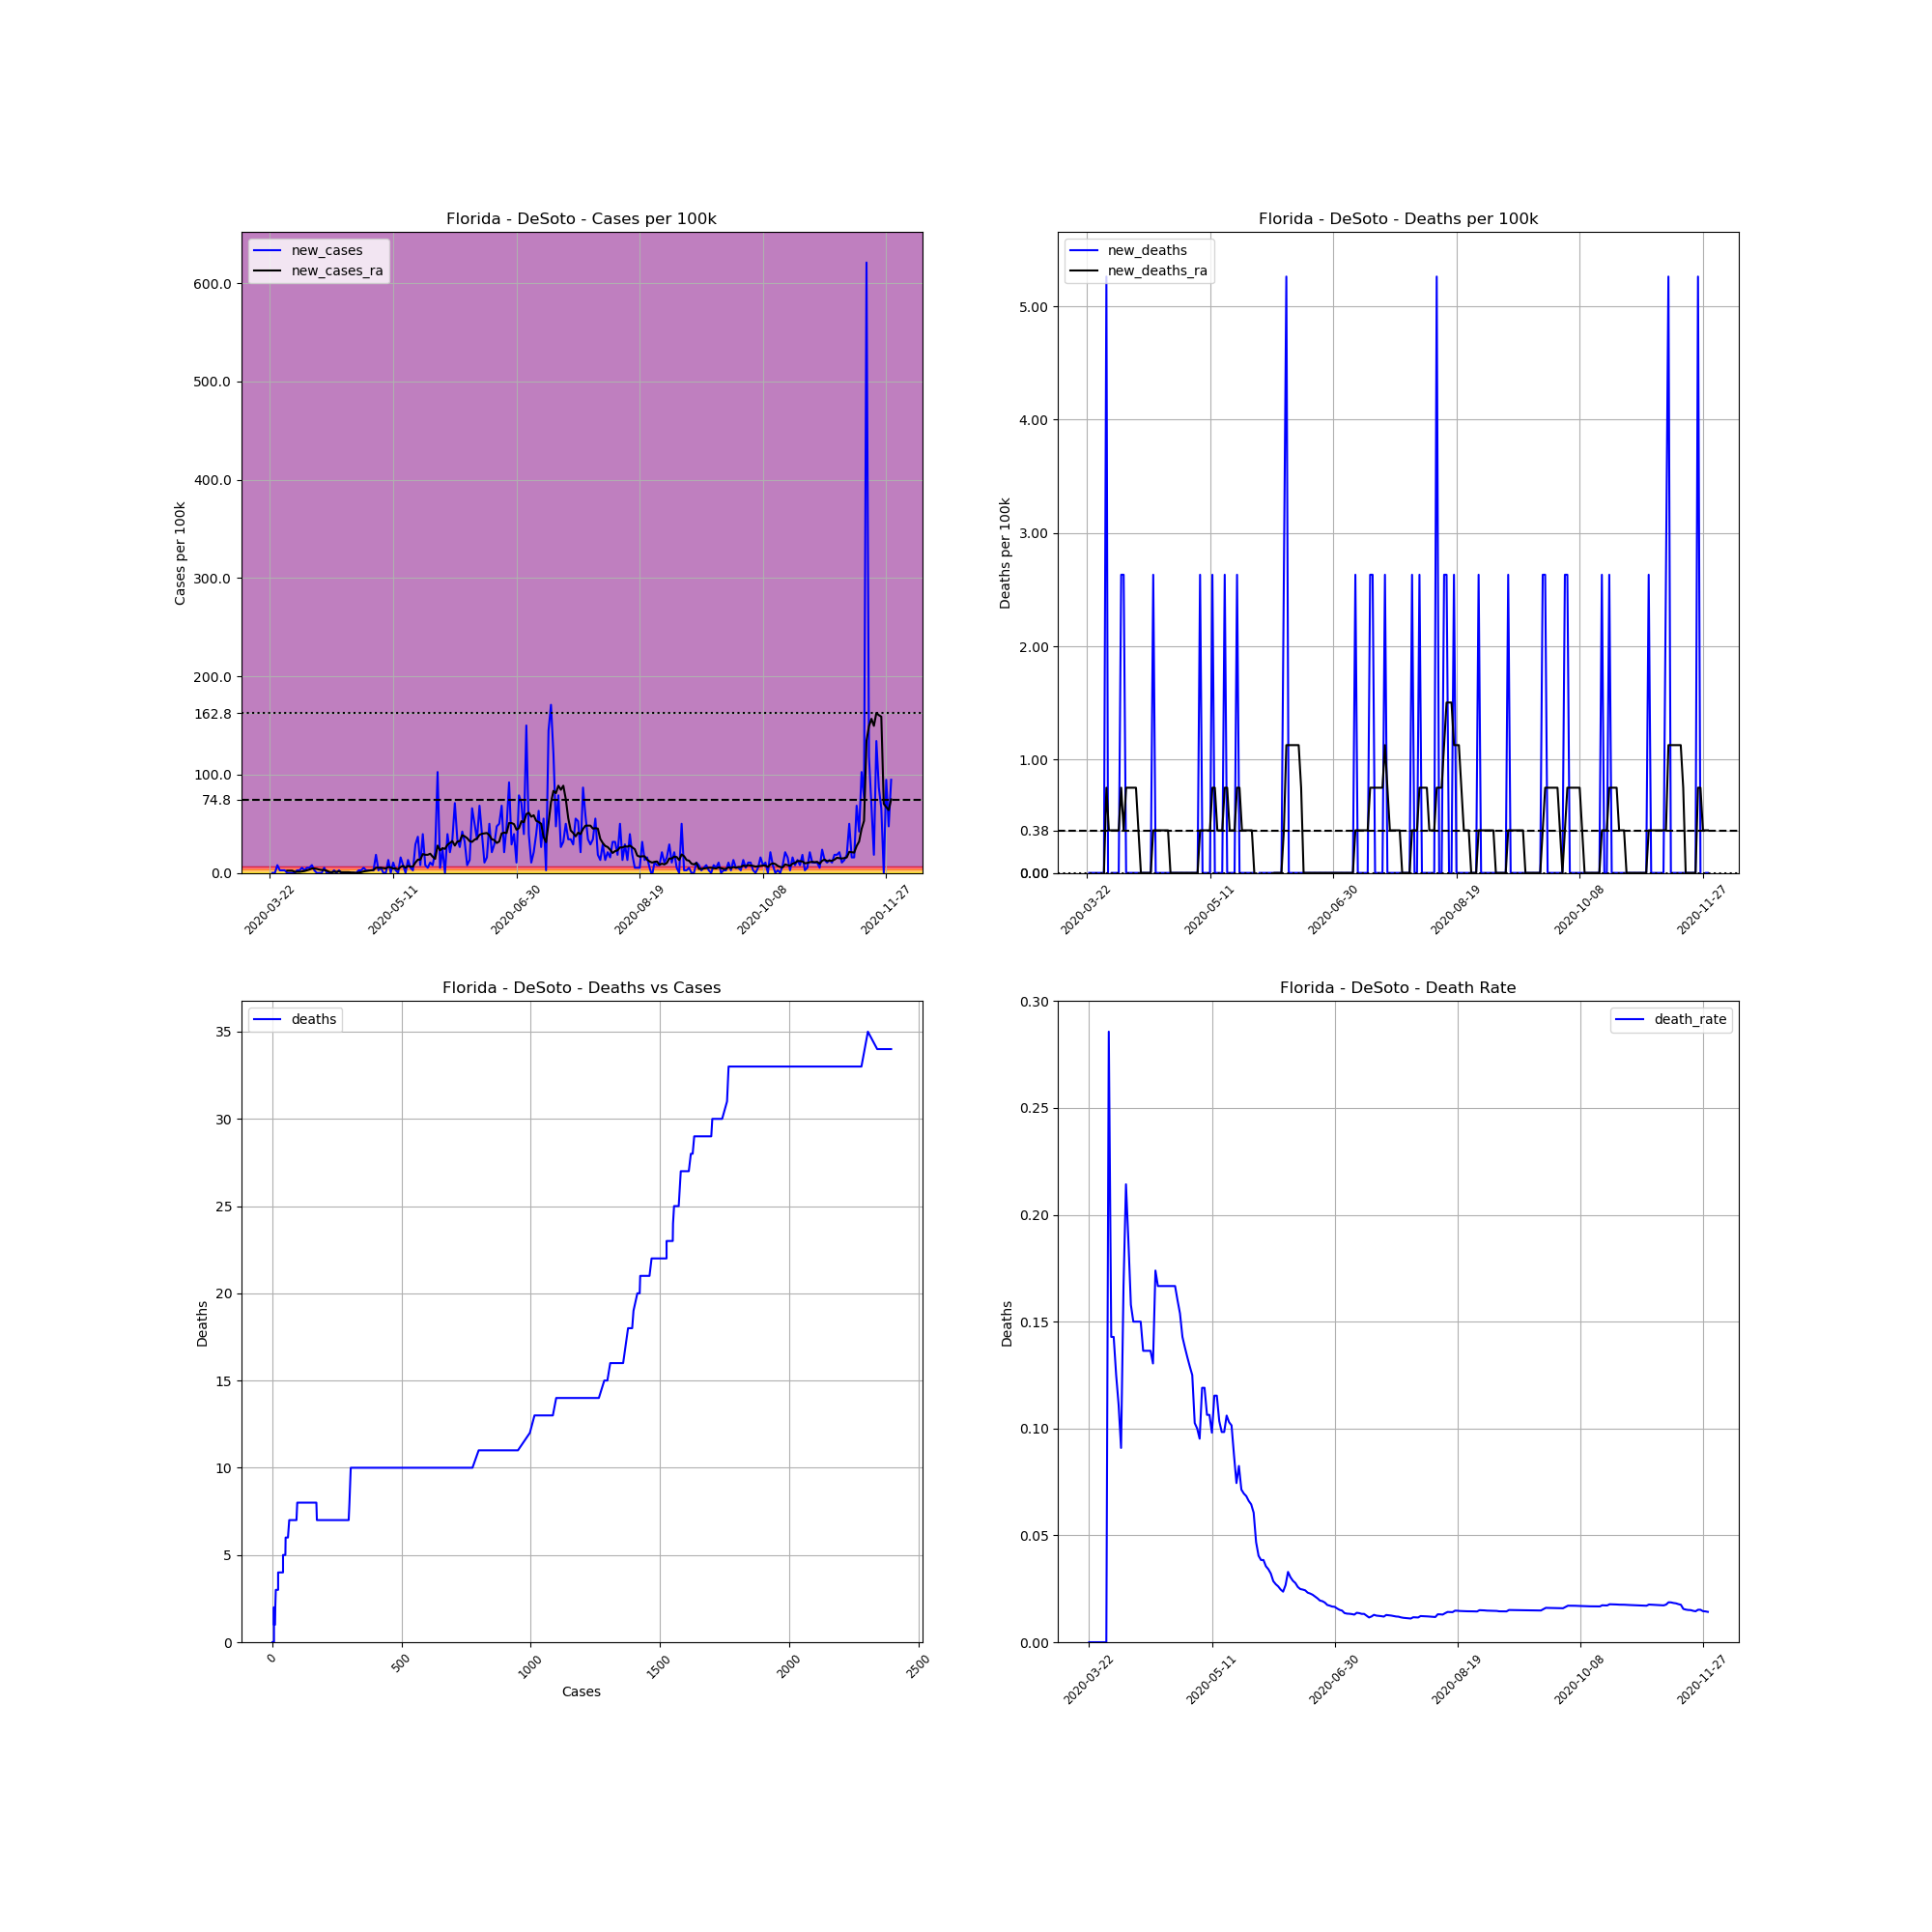

Source data for this figure (header and first rows):
, date, county, state, fips, cases, deaths, COUNTY, STNAME, CTYNAME, POPESTIMATE2019, cases_per_100k, deaths_per_100k, death_rate, new_cases, new_deaths, new_cases_ra, new_deaths_ra
264550, 2020-03-22, DeSoto, Florida, 12027, 1, 0.0, 27, Florida, DeSoto, 38001, 2.632, 0.0, 0.0, , , , 
264551, 2020-03-23, DeSoto, Florida, 12027, 1, 0.0, 27, Florida, DeSoto, 38001, 2.632, 0.0, 0.0, 0.0, 0.0, , 
264552, 2020-03-24, DeSoto, Florida, 12027, 1, 0.0, 27, Florida, DeSoto, 38001, 2.632, 0.0, 0.0, 0.0, 0.0, , 
264553, 2020-03-25, DeSoto, Florida, 12027, 4, 0.0, 27, Florida, DeSoto, 38001, 10.53, 0.0, 0.0, 7.895, 0.0, , 
264554, 2020-03-26, DeSoto, Florida, 12027, 5, 0.0, 27, Florida, DeSoto, 38001, 13.16, 0.0, 0.0, 2.632, 0.0, , 
264555, 2020-03-27, DeSoto, Florida, 12027, 6, 0.0, 27, Florida, DeSoto, 38001, 15.79, 0.0, 0.0, 2.632, 0.0, , 
264556, 2020-03-28, DeSoto, Florida, 12027, 7, 0.0, 27, Florida, DeSoto, 38001, 18.42, 0.0, 0.0, 2.632, 0.0, , 
264557, 2020-03-29, DeSoto, Florida, 12027, 7, 0.0, 27, Florida, DeSoto, 38001, 18.42, 0.0, 0.0, 0.0, 0.0, 2.256, 0.0
264558, 2020-03-30, DeSoto, Florida, 12027, 7, 2.0, 27, Florida, DeSoto, 38001, 18.42, 5.263, 0.2857, 0.0, 5.263, 2.256, 0.7519
264559, 2020-03-31, DeSoto, Florida, 12027, 7, 1.0, 27, Florida, DeSoto, 38001, 18.42, 2.632, 0.1429, 0.0, -2.632, 2.256, 0.3759
264560, 2020-04-01, DeSoto, Florida, 12027, 7, 1.0, 27, Florida, DeSoto, 38001, 18.42, 2.632, 0.1429, 0.0, 0.0, 1.128, 0.3759
264561, 2020-04-02, DeSoto, Florida, 12027, 8, 1.0, 27, Florida, DeSoto, 38001, 21.05, 2.632, 0.125, 2.632, 0.0, 1.128, 0.3759
264562, 2020-04-03, DeSoto, Florida, 12027, 9, 1.0, 27, Florida, DeSoto, 38001, 23.68, 2.632, 0.1111, 2.632, 0.0, 1.128, 0.3759
264563, 2020-04-04, DeSoto, Florida, 12027, 11, 1.0, 27, Florida, DeSoto, 38001, 28.95, 2.632, 0.09091, 5.263, 0.0, 1.504, 0.3759
264564, 2020-04-05, DeSoto, Florida, 12027, 12, 2.0, 27, Florida, DeSoto, 38001, 31.58, 5.263, 0.1667, 2.632, 2.632, 1.88, 0.7519
264565, 2020-04-06, DeSoto, Florida, 12027, 14, 3.0, 27, Florida, DeSoto, 38001, 36.84, 7.895, 0.2143, 5.263, 2.632, 2.632, 0.3759
264566, 2020-04-07, DeSoto, Florida, 12027, 16, 3.0, 27, Florida, DeSoto, 38001, 42.1, 7.895, 0.1875, 5.263, 0.0, 3.383, 0.7519
264567, 2020-04-08, DeSoto, Florida, 12027, 19, 3.0, 27, Florida, DeSoto, 38001, 50, 7.895, 0.1579, 7.895, 0.0, 4.511, 0.7519
264568, 2020-04-09, DeSoto, Florida, 12027, 20, 3.0, 27, Florida, DeSoto, 38001, 52.63, 7.895, 0.15, 2.632, 0.0, 4.511, 0.7519
264569, 2020-04-10, DeSoto, Florida, 12027, 20, 3.0, 27, Florida, DeSoto, 38001, 52.63, 7.895, 0.15, 0.0, 0.0, 4.135, 0.7519
264570, 2020-04-11, DeSoto, Florida, 12027, 20, 3.0, 27, Florida, DeSoto, 38001, 52.63, 7.895, 0.15, 0.0, 0.0, 3.383, 0.7519
264571, 2020-04-12, DeSoto, Florida, 12027, 20, 3.0, 27, Florida, DeSoto, 38001, 52.63, 7.895, 0.15, 0.0, 0.0, 3.007, 0.3759
264572, 2020-04-13, DeSoto, Florida, 12027, 22, 3.0, 27, Florida, DeSoto, 38001, 57.89, 7.895, 0.1364, 5.263, 0.0, 3.007, 0.0
264573, 2020-04-14, DeSoto, Florida, 12027, 22, 3.0, 27, Florida, DeSoto, 38001, 57.89, 7.895, 0.1364, 0.0, 0.0, 2.256, 0.0
264574, 2020-04-15, DeSoto, Florida, 12027, 22, 3.0, 27, Florida, DeSoto, 38001, 57.89, 7.895, 0.1364, 0.0, 0.0, 1.128, 0.0
264575, 2020-04-16, DeSoto, Florida, 12027, 22, 3.0, 27, Florida, DeSoto, 38001, 57.89, 7.895, 0.1364, 0.0, 0.0, 0.7519, 0.0
264576, 2020-04-17, DeSoto, Florida, 12027, 23, 3.0, 27, Florida, DeSoto, 38001, 60.52, 7.895, 0.1304, 2.632, 0.0, 1.128, 0.0
264577, 2020-04-18, DeSoto, Florida, 12027, 23, 4.0, 27, Florida, DeSoto, 38001, 60.52, 10.53, 0.1739, 0.0, 2.632, 1.128, 0.3759
264578, 2020-04-19, DeSoto, Florida, 12027, 24, 4.0, 27, Florida, DeSoto, 38001, 63.16, 10.53, 0.1667, 2.632, 0.0, 1.504, 0.3759
264579, 2020-04-20, DeSoto, Florida, 12027, 24, 4.0, 27, Florida, DeSoto, 38001, 63.16, 10.53, 0.1667, 0.0, 0.0, 0.7519, 0.3759
264580, 2020-04-21, DeSoto, Florida, 12027, 24, 4.0, 27, Florida, DeSoto, 38001, 63.16, 10.53, 0.1667, 0.0, 0.0, 0.7519, 0.3759
264581, 2020-04-22, DeSoto, Florida, 12027, 24, 4.0, 27, Florida, DeSoto, 38001, 63.16, 10.53, 0.1667, 0.0, 0.0, 0.7519, 0.3759
264582, 2020-04-23, DeSoto, Florida, 12027, 24, 4.0, 27, Florida, DeSoto, 38001, 63.16, 10.53, 0.1667, 0.0, 0.0, 0.7519, 0.3759
264583, 2020-04-24, DeSoto, Florida, 12027, 24, 4.0, 27, Florida, DeSoto, 38001, 63.16, 10.53, 0.1667, 0.0, 0.0, 0.3759, 0.3759
264584, 2020-04-25, DeSoto, Florida, 12027, 24, 4.0, 27, Florida, DeSoto, 38001, 63.16, 10.53, 0.1667, 0.0, 0.0, 0.3759, 0.0
264585, 2020-04-26, DeSoto, Florida, 12027, 24, 4.0, 27, Florida, DeSoto, 38001, 63.16, 10.53, 0.1667, 0.0, 0.0, 5.075305255429287e-16, 0.0
264586, 2020-04-27, DeSoto, Florida, 12027, 25, 4.0, 27, Florida, DeSoto, 38001, 65.79, 10.53, 0.16, 2.632, 0.0, 0.3759, 0.0
264587, 2020-04-28, DeSoto, Florida, 12027, 26, 4.0, 27, Florida, DeSoto, 38001, 68.42, 10.53, 0.1538, 2.632, 0.0, 0.7519, 0.0
264588, 2020-04-29, DeSoto, Florida, 12027, 28, 4.0, 27, Florida, DeSoto, 38001, 73.68, 10.53, 0.1429, 5.263, 0.0, 1.504, 0.0
264589, 2020-04-30, DeSoto, Florida, 12027, 29, 4.0, 27, Florida, DeSoto, 38001, 76.31, 10.53, 0.1379, 2.632, 0.0, 1.88, 0.0
264590, 2020-05-01, DeSoto, Florida, 12027, 30, 4.0, 27, Florida, DeSoto, 38001, 78.95, 10.53, 0.1333, 2.632, 0.0, 2.256, 0.0
264591, 2020-05-02, DeSoto, Florida, 12027, 31, 4.0, 27, Florida, DeSoto, 38001, 81.58, 10.53, 0.129, 2.632, 0.0, 2.632, 0.0
264592, 2020-05-03, DeSoto, Florida, 12027, 32, 4.0, 27, Florida, DeSoto, 38001, 84.21, 10.53, 0.125, 2.632, 0.0, 3.007, 0.0
264593, 2020-05-04, DeSoto, Florida, 12027, 39, 4.0, 27, Florida, DeSoto, 38001, 102.6, 10.53, 0.1026, 18.42, 0.0, 5.263, 0.0
264594, 2020-05-05, DeSoto, Florida, 12027, 40, 4.0, 27, Florida, DeSoto, 38001, 105.3, 10.53, 0.1, 2.632, 0.0, 5.263, 0.0
264595, 2020-05-06, DeSoto, Florida, 12027, 42, 4.0, 27, Florida, DeSoto, 38001, 110.5, 10.53, 0.09524, 5.263, 0.0, 5.263, 0.0
264596, 2020-05-07, DeSoto, Florida, 12027, 42, 5.0, 27, Florida, DeSoto, 38001, 110.5, 13.16, 0.119, 0.0, 2.632, 4.887, 0.3759
264597, 2020-05-08, DeSoto, Florida, 12027, 42, 5.0, 27, Florida, DeSoto, 38001, 110.5, 13.16, 0.119, 0.0, 0.0, 4.511, 0.3759
264598, 2020-05-09, DeSoto, Florida, 12027, 47, 5.0, 27, Florida, DeSoto, 38001, 123.7, 13.16, 0.1064, 13.16, 0.0, 6.015, 0.3759
264599, 2020-05-10, DeSoto, Florida, 12027, 47, 5.0, 27, Florida, DeSoto, 38001, 123.7, 13.16, 0.1064, 0.0, 0.0, 5.639, 0.3759
264600, 2020-05-11, DeSoto, Florida, 12027, 51, 5.0, 27, Florida, DeSoto, 38001, 134.2, 13.16, 0.09804, 10.53, 0.0, 4.511, 0.3759
264601, 2020-05-12, DeSoto, Florida, 12027, 52, 6.0, 27, Florida, DeSoto, 38001, 136.8, 15.79, 0.1154, 2.632, 2.632, 4.511, 0.7519
264602, 2020-05-13, DeSoto, Florida, 12027, 52, 6.0, 27, Florida, DeSoto, 38001, 136.8, 15.79, 0.1154, 0.0, 0.0, 3.759, 0.7519
264603, 2020-05-14, DeSoto, Florida, 12027, 58, 6.0, 27, Florida, DeSoto, 38001, 152.6, 15.79, 0.1034, 15.79, 0.0, 6.015, 0.3759
264604, 2020-05-15, DeSoto, Florida, 12027, 61, 6.0, 27, Florida, DeSoto, 38001, 160.5, 15.79, 0.09836, 7.895, 0.0, 7.143, 0.3759
264605, 2020-05-16, DeSoto, Florida, 12027, 61, 6.0, 27, Florida, DeSoto, 38001, 160.5, 15.79, 0.09836, 0.0, 0.0, 5.263, 0.3759
264606, 2020-05-17, DeSoto, Florida, 12027, 66, 7.0, 27, Florida, DeSoto, 38001, 173.7, 18.42, 0.1061, 13.16, 2.632, 7.143, 0.7519
264607, 2020-05-18, DeSoto, Florida, 12027, 68, 7.0, 27, Florida, DeSoto, 38001, 178.9, 18.42, 0.1029, 5.263, 0.0, 6.391, 0.7519
264608, 2020-05-19, DeSoto, Florida, 12027, 69, 7.0, 27, Florida, DeSoto, 38001, 181.6, 18.42, 0.1014, 2.632, 0.0, 6.391, 0.3759
264609, 2020-05-20, DeSoto, Florida, 12027, 80, 7.0, 27, Florida, DeSoto, 38001, 210.5, 18.42, 0.0875, 28.95, 0.0, 10.53, 0.3759
... 193 more rows
